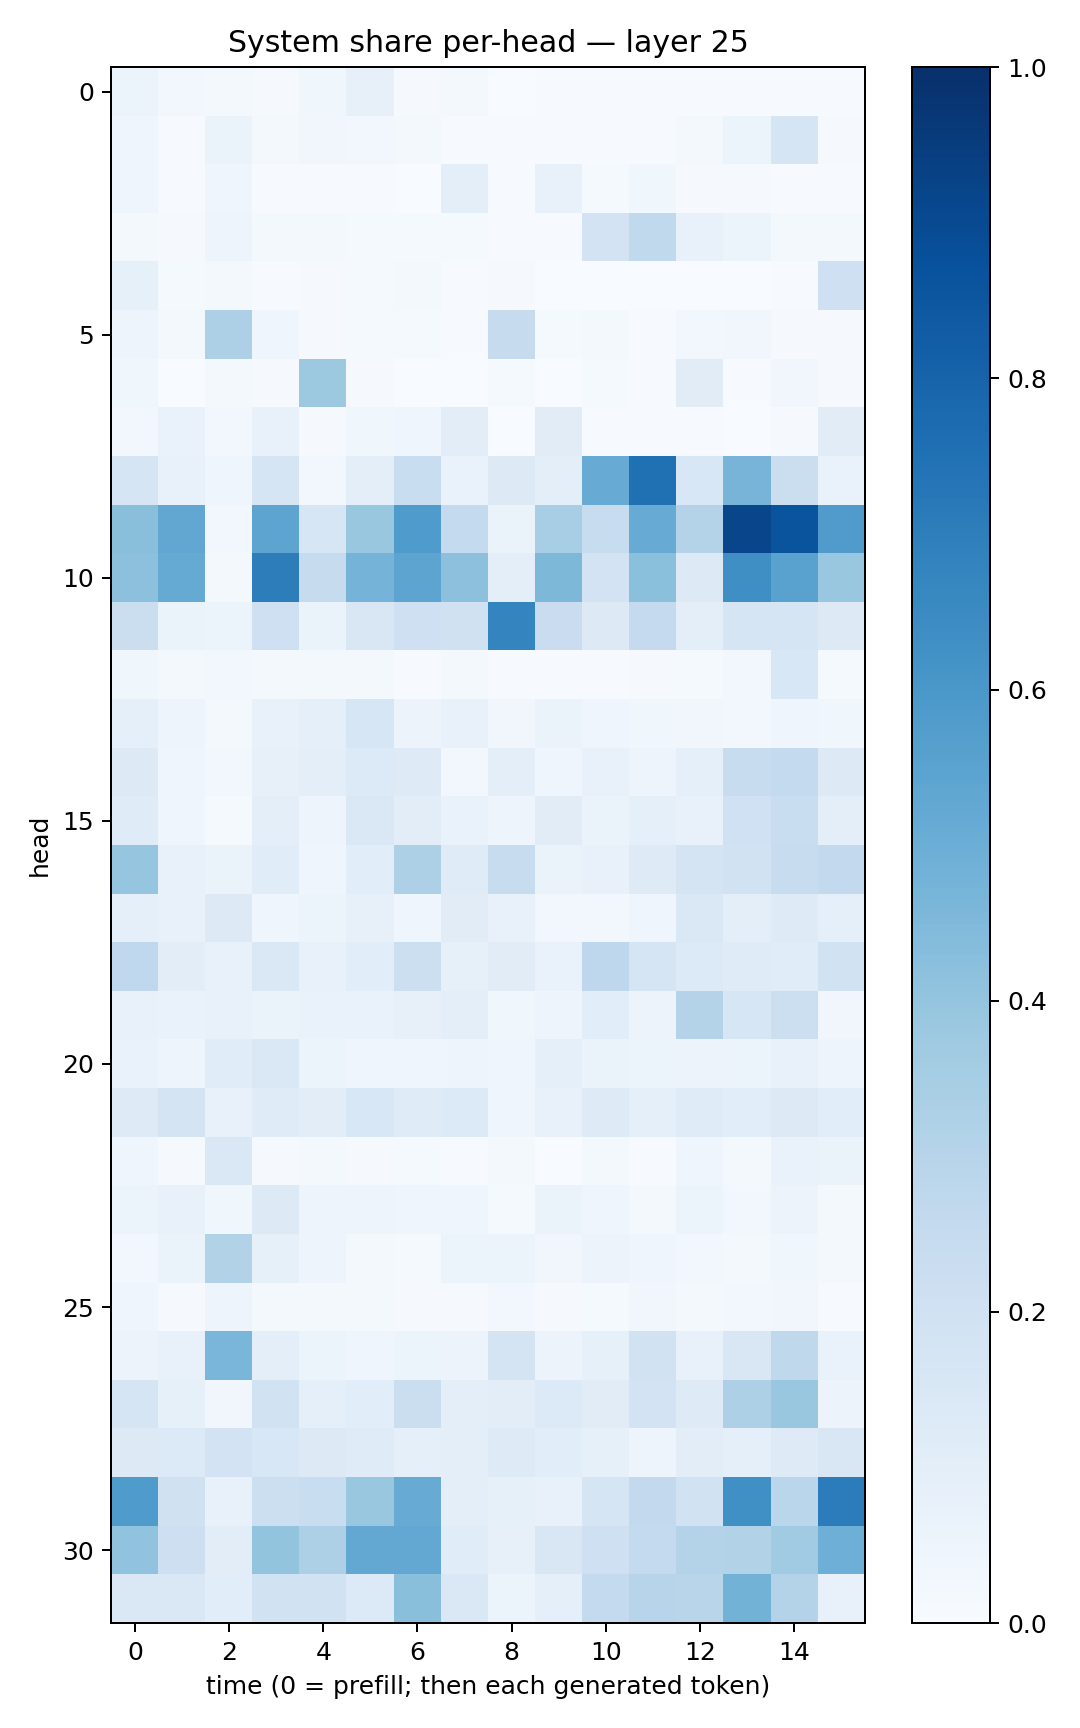

The data file committed next to this chart (first rows):
0.053369135, 0.027351687, 0.015899386, 0.008150263, 0.037727334, 0.07934735, 0.010783954, 0.016250491, 0.0035097755, 0.003933625, 0.00585159, 0.0057306923, 0.004836692, 0.004012664, 0.004000394, 0.005929208
0.04567, 0.006396, 0.06415, 0.01609, 0.03127, 0.0235, 0.01792, 0.004354, 0.004608, 0.004355, 0.005229, 0.005874, 0.01757, 0.06079, 0.1649, 0.008844
0.04023, 0.005986, 0.04336, 0.006607, 0.006235, 0.005276, 0.003317, 0.1001, 0.00559, 0.07407, 0.01271, 0.03765, 0.008155, 0.009999, 0.005735, 0.004682
0.01918, 0.009511, 0.04776, 0.01777, 0.01585, 0.015, 0.01417, 0.01273, 0.00441, 0.005672, 0.18, 0.2639, 0.07201, 0.05396, 0.01865, 0.02047
0.08409, 0.01514, 0.01588, 0.006975, 0.01075, 0.01486, 0.02335, 0.004901, 0.008756, 0.002189, 0.002149, 0.002889, 0.003804, 0.002273, 0.006581, 0.2082
0.04835, 0.01625, 0.3269, 0.04572, 0.01054, 0.01352, 0.01332, 0.006809, 0.2434, 0.01453, 0.01989, 0.005761, 0.0253, 0.0341, 0.0102, 0.008251
0.03682, 0.003905, 0.02084, 0.01043, 0.3756, 0.01095, 0.003794, 0.002861, 0.0142, 0.00188, 0.01356, 0.005702, 0.1098, 0.005915, 0.03265, 0.008677
0.03121, 0.06963, 0.02947, 0.07293, 0.01008, 0.03518, 0.04132, 0.1034, 0.002578, 0.1111, 0.004142, 0.006821, 0.007145, 0.003884, 0.01144, 0.1122
0.1658, 0.07427, 0.03981, 0.1644, 0.02882, 0.09714, 0.2317, 0.06772, 0.1265, 0.09619, 0.5094, 0.7523, 0.1528, 0.4712, 0.2248, 0.0679
0.4244, 0.5285, 0.02847, 0.5398, 0.1635, 0.3866, 0.5831, 0.254, 0.0646, 0.3474, 0.2353, 0.5079, 0.3076, 0.9168, 0.8611, 0.5787
0.4162, 0.5167, 0.01975, 0.6999, 0.2448, 0.4747, 0.5411, 0.4172, 0.09973, 0.4561, 0.183, 0.4212, 0.1323, 0.633, 0.5515, 0.3896
0.2211, 0.06567, 0.05887, 0.2103, 0.06417, 0.1496, 0.2062, 0.1956, 0.6728, 0.2301, 0.1261, 0.2529, 0.09825, 0.1643, 0.1677, 0.1261
0.03867, 0.01975, 0.02377, 0.01654, 0.0233, 0.01884, 0.007252, 0.01825, 0.004948, 0.006579, 0.004931, 0.01077, 0.0152, 0.02521, 0.153, 0.01519
0.09069, 0.04798, 0.01674, 0.07303, 0.08634, 0.1573, 0.05816, 0.07346, 0.03284, 0.06484, 0.04643, 0.03886, 0.03415, 0.02602, 0.04079, 0.03676
0.1305, 0.04058, 0.02957, 0.08129, 0.09484, 0.1348, 0.1219, 0.02398, 0.09842, 0.04296, 0.0705, 0.04953, 0.08749, 0.2348, 0.2546, 0.1304
0.1195, 0.04687, 0.01194, 0.09823, 0.04869, 0.1466, 0.1044, 0.06819, 0.04699, 0.1117, 0.06256, 0.09263, 0.0731, 0.202, 0.233, 0.09535
0.3954, 0.0758, 0.06287, 0.1134, 0.0463, 0.1073, 0.3276, 0.118, 0.2389, 0.0627, 0.07707, 0.1219, 0.1729, 0.1909, 0.2355, 0.2593
0.09105, 0.07158, 0.1265, 0.04199, 0.05132, 0.08087, 0.04532, 0.1094, 0.07153, 0.02846, 0.02647, 0.04608, 0.1409, 0.09581, 0.1231, 0.08927
0.2695, 0.1039, 0.07403, 0.1455, 0.07604, 0.1091, 0.2155, 0.08373, 0.1126, 0.06653, 0.2737, 0.1699, 0.1354, 0.1204, 0.1169, 0.1912
0.07678, 0.06931, 0.07772, 0.06569, 0.06656, 0.06797, 0.07859, 0.09717, 0.03882, 0.05053, 0.1083, 0.0579, 0.3085, 0.1616, 0.2162, 0.03377
0.06709, 0.0503, 0.1139, 0.1433, 0.05452, 0.04639, 0.03933, 0.0501, 0.04182, 0.08883, 0.06305, 0.05424, 0.05793, 0.06003, 0.07478, 0.05022
0.1232, 0.1793, 0.0778, 0.1199, 0.1045, 0.1524, 0.1211, 0.135, 0.04242, 0.0737, 0.1233, 0.08631, 0.1201, 0.1061, 0.1316, 0.1082
0.04403, 0.009987, 0.1455, 0.008478, 0.0224, 0.008451, 0.01274, 0.007297, 0.01907, 0.003165, 0.02113, 0.007228, 0.04423, 0.01675, 0.06712, 0.06439
0.06085, 0.07702, 0.03787, 0.1281, 0.0496, 0.0499, 0.04442, 0.04674, 0.01273, 0.06585, 0.04281, 0.02031, 0.06064, 0.0275, 0.05487, 0.0198
0.02731, 0.06273, 0.3148, 0.0839, 0.04813, 0.01656, 0.01352, 0.05448, 0.0513, 0.03222, 0.05479, 0.04542, 0.0276, 0.02244, 0.03588, 0.01707
0.0409, 0.008117, 0.04896, 0.02336, 0.02144, 0.01716, 0.009122, 0.008891, 0.02889, 0.009692, 0.01432, 0.03495, 0.01978, 0.0255, 0.03476, 0.00549
0.05761, 0.07333, 0.4632, 0.09974, 0.06128, 0.04659, 0.05898, 0.05758, 0.1795, 0.05561, 0.08527, 0.1885, 0.07142, 0.1488, 0.2726, 0.06884
0.1709, 0.08244, 0.0319, 0.1933, 0.09116, 0.1074, 0.2195, 0.09591, 0.1029, 0.1355, 0.1129, 0.1814, 0.1227, 0.3264, 0.3848, 0.05494
0.131, 0.1336, 0.1834, 0.1527, 0.1251, 0.1204, 0.08804, 0.09588, 0.1229, 0.1075, 0.08539, 0.04827, 0.1032, 0.09192, 0.1239, 0.1514
0.5857, 0.1979, 0.07053, 0.2174, 0.2342, 0.3838, 0.5081, 0.09715, 0.08272, 0.07421, 0.1706, 0.2608, 0.1903, 0.6305, 0.2886, 0.704
0.404, 0.2136, 0.103, 0.4004, 0.3261, 0.5248, 0.5239, 0.1142, 0.07979, 0.1515, 0.2041, 0.2557, 0.3081, 0.3162, 0.3653, 0.494
0.1455, 0.1461, 0.1056, 0.1931, 0.19, 0.1336, 0.4231, 0.1425, 0.05307, 0.09351, 0.2546, 0.2958, 0.2902, 0.4801, 0.3057, 0.07744
